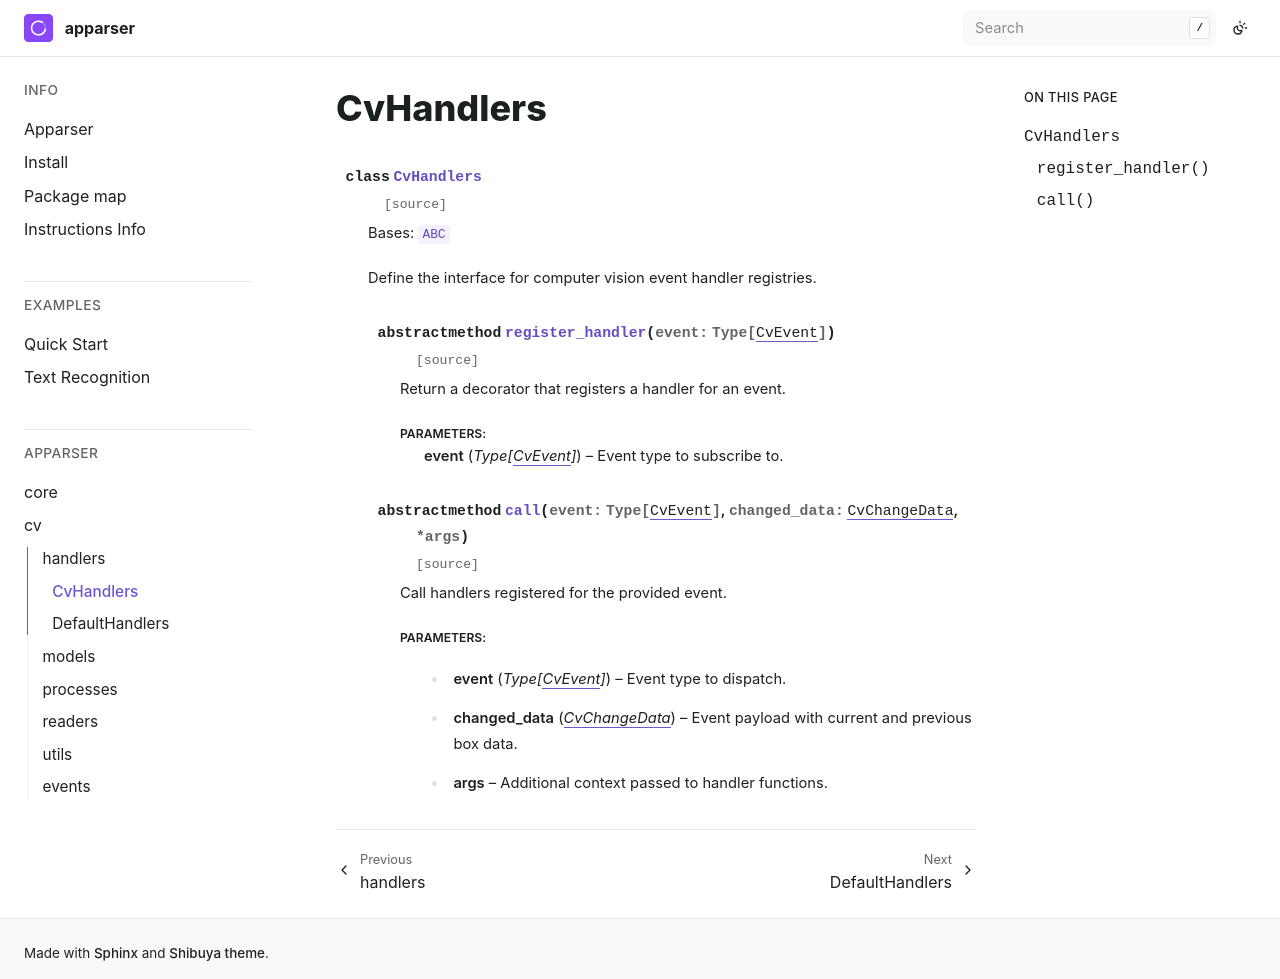

repository: apparser-development/apparser · page: api/cv/handlers/CvHandlers.html · generator: sphinx

CvHandlers
==========

.. currentmodule:: apparser.cv.handlers

.. autoclass:: CvHandlers
   :members:
   :undoc-members:
   :show-inheritance:
   :member-order: bysource
